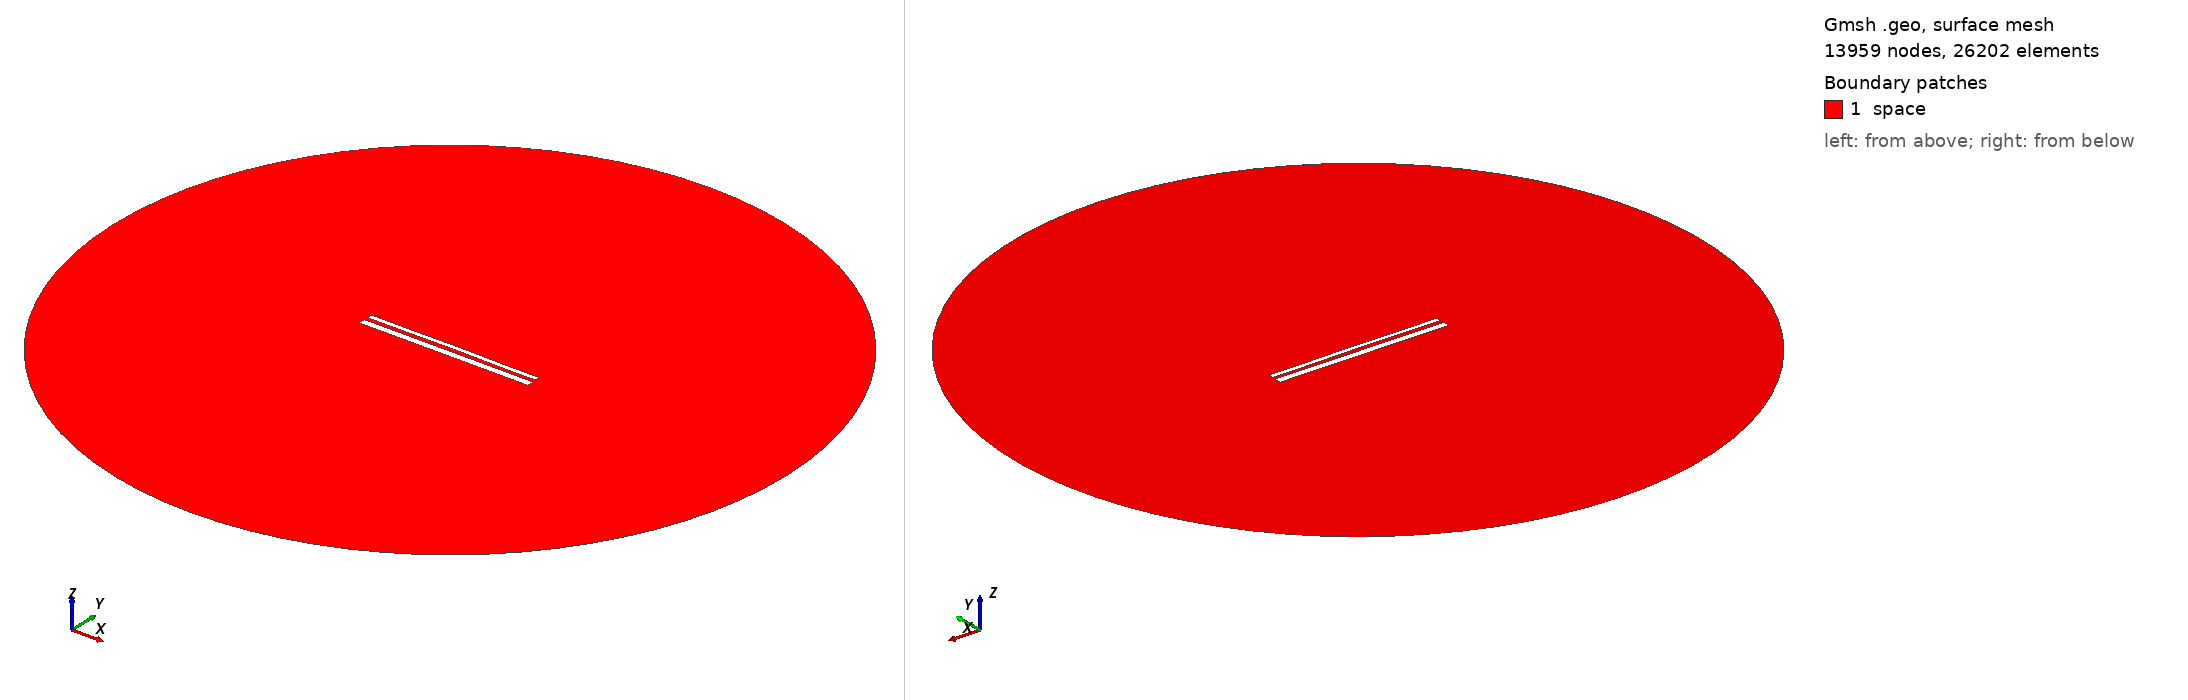

Gmsh geometry script, surface-meshed: 13959 nodes, 26202 surface elements. Boundary patches (legend numbers): 1 space. Left view from above one corner, right view from below the opposite corner. Legend entries are the model's physical surfaces. The drawing asked Gmsh for element sizes between 1% and 20% of the model's largest extent; the script's own settings can give other sizes.

=== 13837.geo (drawn) ===
//---------------------------------------
// Geometry kernel
//---------------------------------------

SetFactory("OpenCASCADE");



//---------------------------------------
// Parameters of the geometry
//---------------------------------------

// Overetch of the upper plate
overetch = 0.5;

// Distance between the plates
distance = 2.0;

// Discretization over the x axis (for the deformation)
nx = 50; 

// Length of the plate
L = 100 - overetch; 

// Number of modes
n = 4; 

// 1st mode coefficient
coeff(1) = -0.15;
beta(1) = 0.596864 * 3.1415926535 / L;

// 2nd mode coefficient
coeff(2) = 0.07499999999999998;
beta(2) = 1.49418 * 3.1415926535 / L;

// 3rd mode coefficient
coeff(3) = 0.0;
beta(3) = 2.50025 * 3.1415926535 / L;

// 4th mode coefficient
coeff(4) = -0.075;
beta(4) = 3.49999 * 3.1415926535 / L;



//---------------------------------------
// Upper plate (deformed rectangle)
//---------------------------------------

// Coordiantes of the upper plate
xmin = -50;
xmax = 50 - overetch;

// Height of the upper plate
yheight = 4 - 2 * overetch;

// Indexes of the points
UpperID[] = {};
LowerID[] = {};
LeftID[] = {};
RightID[] = {};

// Point index
p = 1;

// Horizontal edges
For i In {1:nx}
    x = xmin + (i-1)*(xmax - xmin)/(nx-1);

    y_bottom = distance / 2 + overetch;
    For j In {1:n}
        C = (Cosh(beta(j)*L) + Cos(beta(j)*L)) / (Sinh(beta(j)*L) + Sin(beta(j)*L));
        y_bottom  = y_bottom + coeff(j) * (Cosh(beta(j)*(x+50)) - Cos(beta(j)*(x+50)) - C * (Sinh(beta(j)*(x+50)) - Sin(beta(j)*(x+50))));
    EndFor

    y_top = y_bottom + yheight;

    Point(p) = {x, y_top, 0, 1.0};
    UpperID[i] = p;
    p = p + 1;

    Point(p) = {x, y_bottom, 0, 1.0};
    LowerID[i] = p;
    p = p + 1;
EndFor

// Create point lists
UpperPts[] = {}; LowerPts[] = {};
For i In {1:nx}
  UpperPts[] += {UpperID[i]};
  LowerPts[] += {LowerID[i]};
EndFor

// Build splines
Spline(1) = {UpperPts[]};
Spline(2) = {LowerPts[]};
Line(3) = {LowerPts[nx-1], UpperPts[nx-1]};
Line(4) = {LowerPts[0], UpperPts[0]};

// Build the plane surface
Curve Loop(1) = {2, 3, -1, -4};
Plane Surface(1) = {1};



//---------------------------------------
// Lower plate (rectangle)
//---------------------------------------

// Vertices
Point(1001) = {-50, -1, 0, 1.0};
Point(1002) = { 50, -1, 0, 1.0};
Point(1003) = { 50,  -5, 0, 1.0};
Point(1004) = {-50,  -5, 0, 1.0};

// Edges
Line(5) = {1001, 1002};
Line(6) = {1002, 1003};
Line(7) = {1003, 1004};
Line(8) = {1004, 1001};

// Plane surface
Line Loop(2) = {5, 6, 7, 8};
Plane Surface(2) = {2}; 



//---------------------------------------
// Outer (fictious) boundary
//---------------------------------------

// Points
Point(1005) = {0, 0, 0};       // Center
Point(1006) = {200, 0, 0};     // Start point
Point(1007) = {0, 200, 0};     // 90 degrees
Point(1008) = {-200, 0, 0};    // 180 degrees
Point(1009) = {0, -200, 0};    // 270 degrees

// Circle arcs (each needs start, center, end)
Circle(9) = {1006, 1005, 1007};
Circle(10) = {1007, 1005, 1008};
Circle(11) = {1008, 1005, 1009};
Circle(12) = {1009, 1005, 1006};

// Plane surface for the entire domain
Curve Loop(3) = {9, 10, 11, 12};
Surface(3) = {3};

// Subtract the plates from the whole domain to obtain the actual domain where we want to solve the equations
BooleanDifference{ Surface{3}; Delete; }{ Surface{1}; Surface{2}; Delete; }




//---------------------------------------
// Transfinite Lines/Curves
//---------------------------------------

// Set the number of points on the boundaries
r = 7;

// Plates
Transfinite Curve {1, 2} = 50*r Using Progression 1;
Transfinite Curve {3, 4} = 2*r Using Progression 1;
Transfinite Line {5, 7} = 50*r Using Progression 1;
Transfinite Line {6, 8} = 2*r Using Progression 1;

// Outer boundary
Transfinite Line {9, 10, 11, 12} = 20 Using Progression 1;



//---------------------------------------
// Physical groups
//---------------------------------------                

// Physical curves (boundaries)
Physical Line("force_segment", 10) = {2};
Physical Line("upper_plate", 11) = {1, 3, 4};
Physical Line("lower_plate", 12) = {5, 6, 7, 8};
Physical Line("boundary", 20) = {9, 10, 11, 12};

// Physical Surfaces
Physical Surface("space", 30) = {3};



//---------------------------------------
// 6. Generate the Mesh
//---------------------------------------

// 2D mesh generation
Mesh 2;
